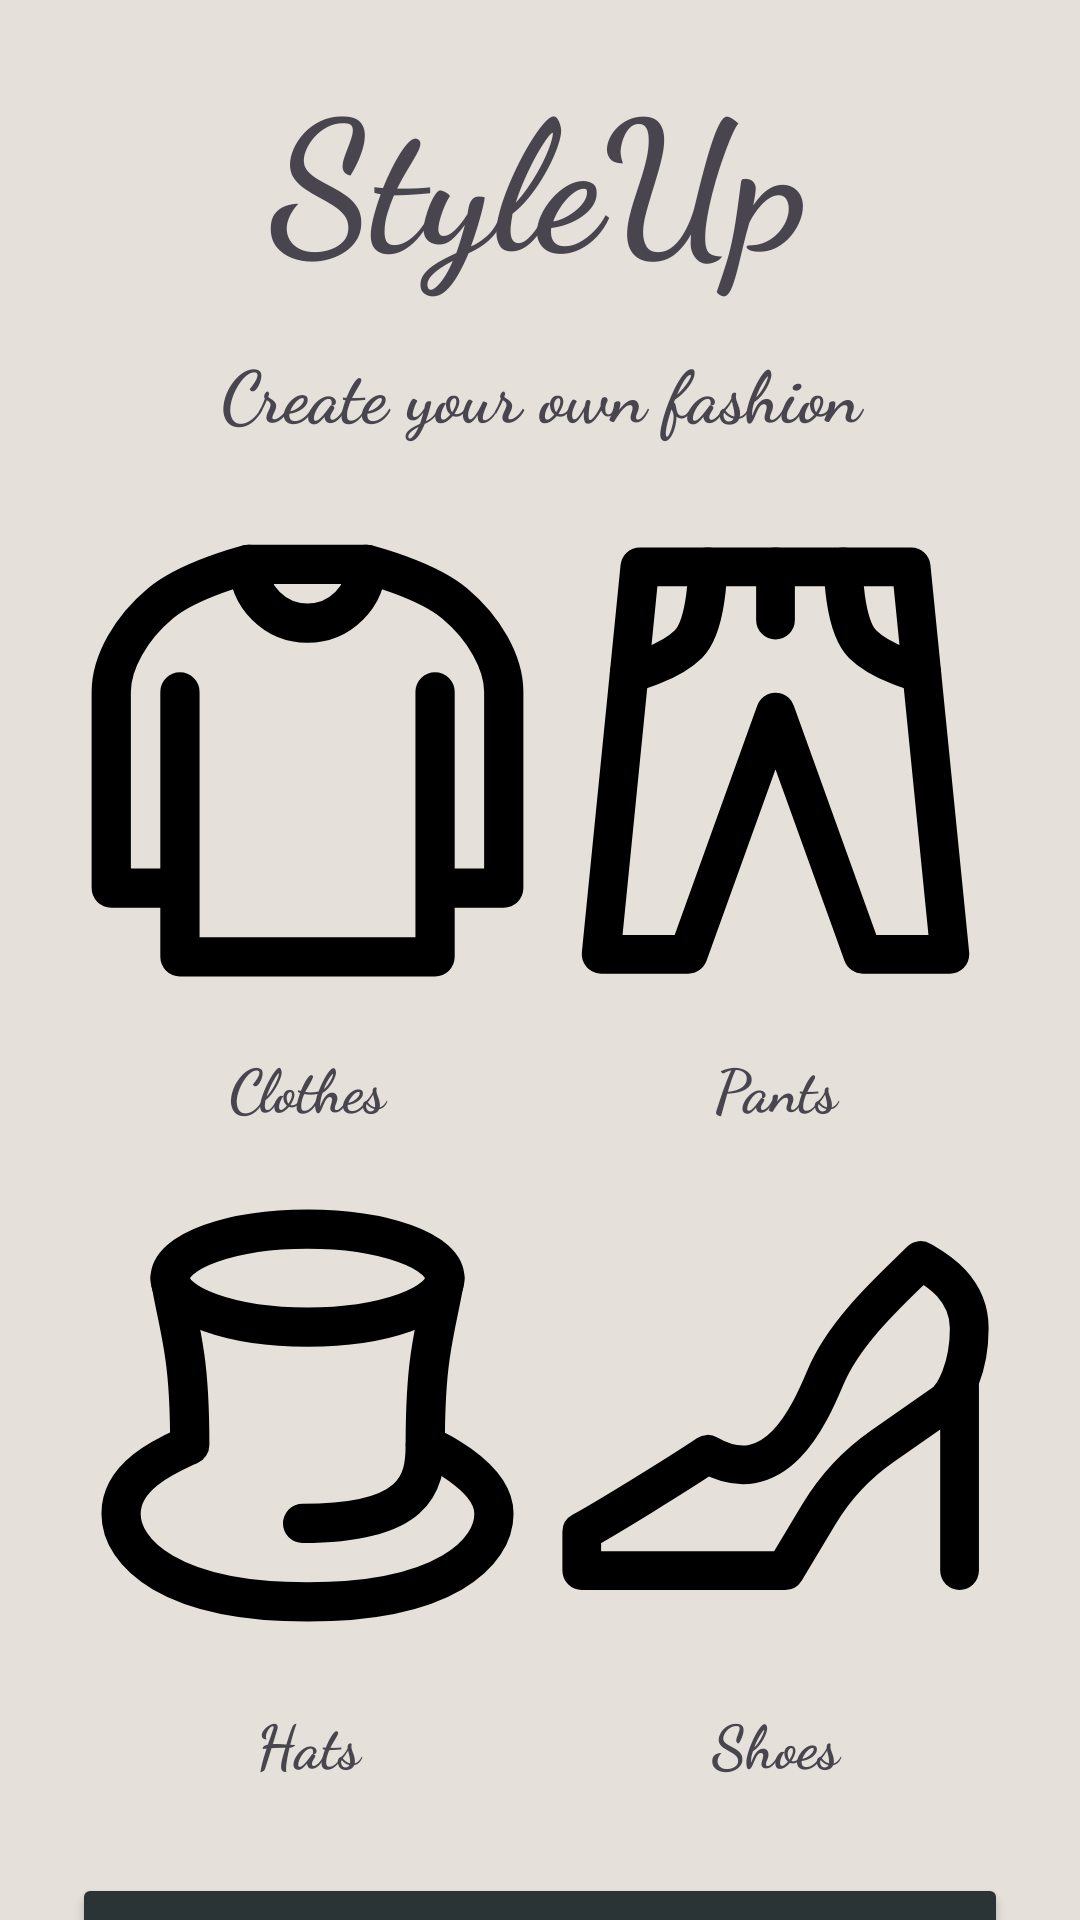

This screen was rendered from an Android layout file. Write that file and the resources it references.
<!-- AndroidManifest.xml: application theme Theme.OmerFarukAsil_HW2 -->
<!-- res/layout/activity_shop.xml -->
<?xml version="1.0" encoding="utf-8"?>
<androidx.constraintlayout.widget.ConstraintLayout xmlns:android="http://schemas.android.com/apk/res/android"
    xmlns:app="http://schemas.android.com/apk/res-auto"
    xmlns:tools="http://schemas.android.com/tools"
    android:id="@+id/main"
    android:layout_width="match_parent"
    android:layout_height="match_parent"
    android:background="@color/bej"
    tools:context=".activity.ShopActivity">


    <LinearLayout
        android:id="@+id/linearLayout"
        android:layout_width="match_parent"
        android:layout_height="wrap_content"
        android:layout_marginTop="16dp"
        android:gravity="center_vertical"
        android:orientation="horizontal"
        app:layout_constraintTop_toTopOf="parent"
        tools:layout_editor_absoluteX="0dp">

        <ImageView
            android:id="@+id/personIcon"
            android:layout_width="wrap_content"
            android:layout_height="wrap_content"
            android:layout_weight="1"
            android:contentDescription="@string/user"
            app:srcCompat="@drawable/baseline_person" />

        <TextView
            android:id="@+id/title"
            android:layout_width="wrap_content"
            android:layout_height="90dp"
            android:fontFamily="cursive"
            android:gravity="center|top"
            android:text="@string/title"
            android:textSize="60sp"
            android:textStyle="bold" />

        <ImageView
            android:id="@+id/cardIcon"
            android:layout_width="wrap_content"
            android:layout_height="wrap_content"
            android:layout_weight="1"
            android:contentDescription="@string/shoppingCard"
            app:srcCompat="@drawable/baseline_shopping_cart" />

    </LinearLayout>

    <TextView
        android:id="@+id/motto"
        android:layout_width="match_parent"
        android:layout_height="wrap_content"
        android:layout_marginTop="8dp"
        android:fontFamily="cursive"
        android:gravity="center"
        android:text="@string/motto"
        android:textSize="24sp"
        android:textStyle="bold"
        app:layout_constraintTop_toBottomOf="@+id/linearLayout"
        tools:layout_editor_absoluteX="0dp" />

    <TableLayout
        android:id="@+id/tableLayout2"
        android:layout_width="match_parent"
        android:layout_height="437dp"
        android:layout_marginStart="24dp"
        android:layout_marginTop="24dp"
        android:layout_marginEnd="24dp"
        app:layout_constraintEnd_toEndOf="parent"
        app:layout_constraintStart_toStartOf="parent"
        app:layout_constraintTop_toBottomOf="@+id/motto">

        <TableRow
            android:layout_width="match_parent"
            android:layout_height="match_parent"
            android:layout_weight="1"
            android:gravity="center">

            <LinearLayout
                android:id="@+id/clothesLayout"
                android:layout_width="match_parent"
                android:layout_height="match_parent"
                android:layout_weight="1"
                android:orientation="vertical">

                <ImageView
                    android:id="@+id/clothesImg"
                    android:layout_width="match_parent"
                    android:layout_height="match_parent"
                    android:layout_weight="1"
                    android:contentDescription="@string/clothes"
                    app:srcCompat="@drawable/baseline_clothes" />

                <TextView
                    android:id="@+id/clothesTxtView"
                    android:layout_width="match_parent"
                    android:layout_height="match_parent"
                    android:layout_weight="3"
                    android:fontFamily="cursive"
                    android:gravity="center"
                    android:text="@string/clothes"
                    android:textSize="20sp"
                    android:textStyle="bold" />
            </LinearLayout>

            <LinearLayout
                android:id="@+id/pantsLayout"
                android:layout_width="match_parent"
                android:layout_height="match_parent"
                android:layout_weight="1"
                android:orientation="vertical">

                <ImageView
                    android:id="@+id/pantsImg"
                    android:layout_width="match_parent"
                    android:layout_height="match_parent"
                    android:layout_weight="1"
                    android:contentDescription="@string/pants"
                    app:srcCompat="@drawable/baseline_pant" />

                <TextView
                    android:id="@+id/pantsTxtView"
                    android:layout_width="match_parent"
                    android:layout_height="match_parent"
                    android:layout_weight="3"
                    android:fontFamily="cursive"
                    android:gravity="center"
                    android:text="@string/pants"
                    android:textSize="20sp"
                    android:textStyle="bold" />
            </LinearLayout>
        </TableRow>

        <TableRow
            android:layout_width="match_parent"
            android:layout_height="match_parent"
            android:layout_weight="1"
            android:gravity="center">

            <LinearLayout
                android:id="@+id/hatLayout"
                android:layout_width="match_parent"
                android:layout_height="match_parent"
                android:layout_weight="1"
                android:orientation="vertical">

                <ImageView
                    android:id="@+id/hatsImg"
                    android:layout_width="match_parent"
                    android:layout_height="match_parent"
                    android:layout_weight="1"
                    android:contentDescription="@string/hats"
                    app:srcCompat="@drawable/baseline_hat" />

                <TextView
                    android:id="@+id/hatsTxtView"
                    android:layout_width="match_parent"
                    android:layout_height="match_parent"
                    android:layout_weight="3"
                    android:fontFamily="cursive"
                    android:gravity="center"
                    android:text="@string/hats"
                    android:textSize="20sp"
                    android:textStyle="bold" />
            </LinearLayout>

            <LinearLayout
                android:id="@+id/shoesLayout"
                android:layout_width="match_parent"
                android:layout_height="match_parent"
                android:layout_weight="1"
                android:orientation="vertical">

                <ImageView
                    android:id="@+id/shoesImg"
                    android:layout_width="match_parent"
                    android:layout_height="match_parent"
                    android:layout_weight="1"
                    android:contentDescription="@string/shoes"
                    app:srcCompat="@drawable/baseline_shoe" />

                <TextView
                    android:id="@+id/shoesTxtView"
                    android:layout_width="match_parent"
                    android:layout_height="match_parent"
                    android:layout_weight="3"
                    android:fontFamily="cursive"
                    android:gravity="center"
                    android:text="@string/shoes"
                    android:textSize="20sp"
                    android:textStyle="bold" />
            </LinearLayout>
        </TableRow>

    </TableLayout>

    <Button
        android:id="@+id/purchaseBtn"
        android:layout_width="match_parent"
        android:layout_height="60dp"
        android:layout_marginStart="24dp"
        android:layout_marginTop="16dp"
        android:layout_marginEnd="24dp"
        android:text="@string/purchase"
        android:backgroundTint="@color/dark_grey"
        android:textColor="@color/bej"
        app:layout_constraintEnd_toEndOf="parent"
        app:layout_constraintStart_toStartOf="parent"
        app:layout_constraintTop_toBottomOf="@+id/tableLayout2" />

</androidx.constraintlayout.widget.ConstraintLayout>
<!-- resources referenced by this layout -->
<resources>
  <color name="bej">#E5E1DA</color>
  <color name="dark_grey">#2A3335</color>
  <!-- drawable baseline_clothes (drawable) -->
  <vector xmlns:android="http://schemas.android.com/apk/res/android" android:height="50dp" android:viewportHeight="48" android:viewportWidth="48" android:width="50dp">
        
      <path android:fillAlpha="0.01" android:fillColor="#ffffff" android:pathData="M0,0h48v48h-48z"/>
        
      <path android:fillColor="#00000000" android:pathData="M37,17V37M11,37V44H37V37M11,37H4V17C4,14 6,10.5 9,8C12,5.5 18,4 18,4H30C30,4 36,5.5 39,8C42,10.5 44,14 44,17V37H37M11,37V17" android:strokeColor="#000000" android:strokeLineCap="round" android:strokeLineJoin="round" android:strokeWidth="4"/>
        
      <path android:fillColor="#00000000" android:pathData="M30,4C30,7.314 27.314,10 24,10C20.686,10 18,7.314 18,4" android:strokeColor="#000000" android:strokeLineCap="round" android:strokeLineJoin="round" android:strokeWidth="4"/>
      
  </vector>
  <!-- drawable baseline_hat (drawable) -->
  <vector xmlns:android="http://schemas.android.com/apk/res/android" android:height="50dp" android:viewportHeight="48" android:viewportWidth="48" android:width="50dp">
        
      <path android:fillColor="#00000000" android:pathData="M10,10C10.5,13 11,14.5 11.5,18C11.9,20.8 12,25.167 12,27C9.833,28 5,30 5,34C5,38 10,43 24,43C38,43 43,38 43,34C43,30 36,27 36,27C36,27 36,21.5 36.5,18C37,14.5 37.5,13 38,10" android:strokeColor="#000000" android:strokeLineCap="round" android:strokeLineJoin="round" android:strokeWidth="4"/>
        
      <path android:fillColor="#00000000" android:pathData="M36,27C36,31 35,35 23.5,35" android:strokeColor="#000000" android:strokeLineCap="round" android:strokeLineJoin="round" android:strokeWidth="4"/>
        
      <path android:fillColor="#00000000" android:pathData="M10,10a14,5 0,1 0,28 0a14,5 0,1 0,-28 0z" android:strokeColor="#000000" android:strokeWidth="4"/>
      
  </vector>
  <!-- drawable baseline_shoe (drawable) -->
  <vector xmlns:android="http://schemas.android.com/apk/res/android" android:height="50dp" android:viewportHeight="48" android:viewportWidth="48" android:width="50dp">
        
      <path android:fillColor="#00000000" android:pathData="M29.183,20C31.264,15.054 36.35,10.667 39,8C40.104,8.667 44,10.604 44,15C44,19 42.546,22.111 41,23L35.013,27.191C32.367,29.043 30.141,31.431 28.48,34.2L25,40H4V36C6.429,34.667 13.821,30.133 17,28C24,32 27.5,24 29.183,20Z" android:strokeColor="#000000" android:strokeLineCap="round" android:strokeLineJoin="round" android:strokeWidth="4"/>
        
      <path android:fillColor="#00000000" android:pathData="M43,21V40" android:strokeColor="#000000" android:strokeLineCap="round" android:strokeLineJoin="round" android:strokeWidth="4"/>
      
  </vector>
  <string name="clothes">Clothes</string>
  <string name="hats">Hats</string>
  <string name="motto">Create your own fashion</string>
  <string name="pants">Pants</string>
  <string name="purchase">Purchase</string>
  <string name="shoes">Shoes</string>
  <string name="shoppingCard">Shopping Card</string>
  <string name="title">StyleUp</string>
  <string name="user">User</string>
  <style name="Theme.OmerFarukAsil_HW2" parent="Base.Theme.OmerFarukAsil_HW2" />
  <style name="Base.Theme.OmerFarukAsil_HW2" parent="Theme.Material3.DayNight.NoActionBar">
          
          
      </style>
</resources>
